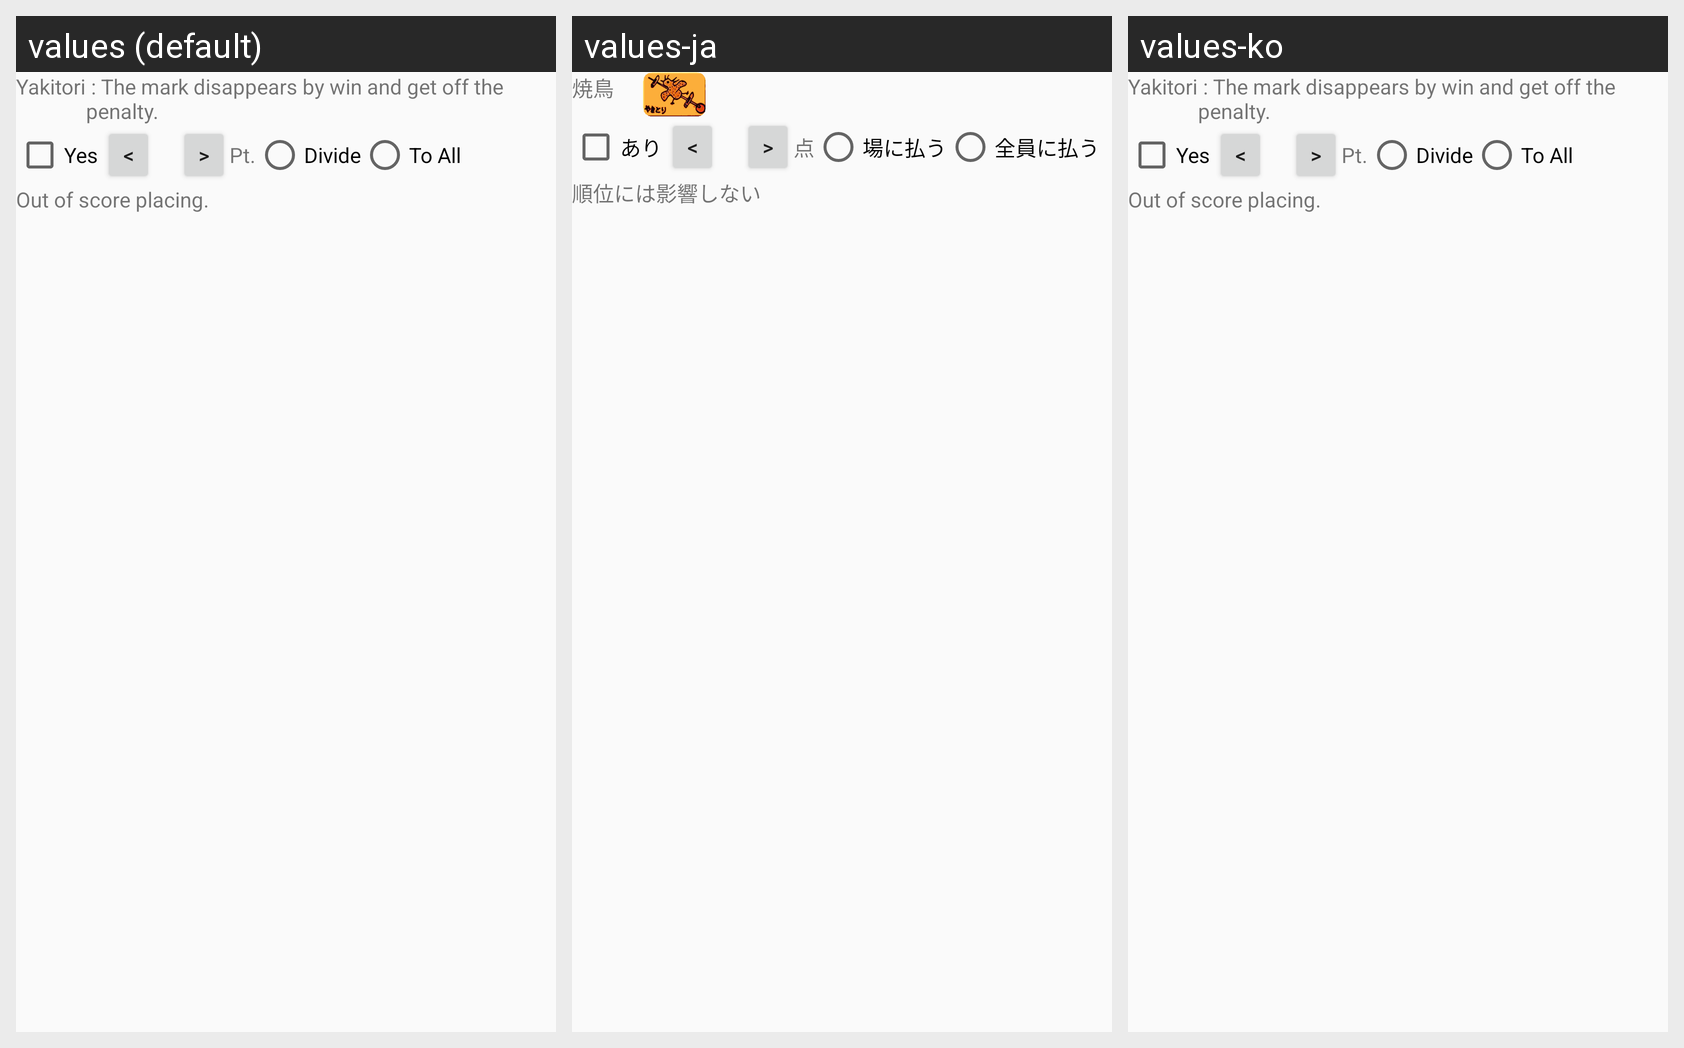

The Android screen above is rendered under several locales of the same app. Produce the string resources it draws, with the default and per-locale values.
Android screen res/layout/setting_rule_opt_bird_theme.xml rendered under 3 locales, left to right: values (default), values-ja, values-ko. Device: Nexus 5 (rendered at 1080×1920; each locale shown at half size, 540×960, under a caption strip naming it); theme AppTheme.NoActionBar.
Strings drawn on this screen, with the default value and each locale's value (text and hints the layout hard-codes, and strings that could not be matched under every locale, appear in the picture but are not listed):

Label_Bird
  values: Yakitori
  values-ja: 焼鳥
  values-ko: Yakitori  [not translated; the default value is used]

Label_Yes
  values: Yes
  values-ja: あり
  values-ko: Yes  [not translated; the default value is used]

Label_Point
  values: Pt.
  values-ja: 点
  values-ko: Pt.  [not translated; the default value is used]

Label_BirdPayToPlace
  values: Divide
  values-ja: 場に払う
  values-ko: Divide  [not translated; the default value is used]

Label_BirdPayToEach
  values: To All
  values-ja: 全員に払う
  values-ko: To All  [not translated; the default value is used]

Label_BirdRule2
  values: Out of score placing.
  values-ja: 順位には影響しない
  values-ko: Out of score placing.  [not translated; the default value is used]
